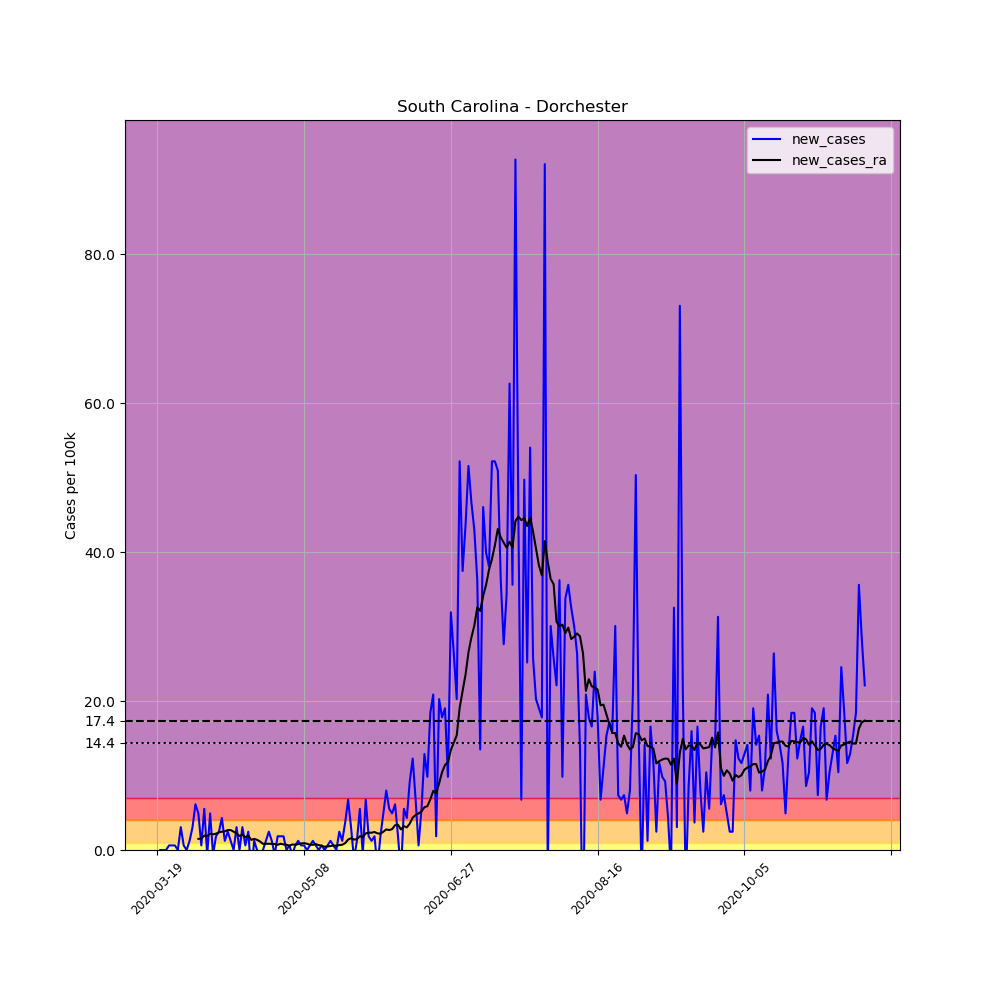

The table this chart was drawn from, first rows:
, date, county, state, fips, cases, deaths, COUNTY, STNAME, CTYNAME, POPESTIMATE2019, per_100k, new_cases, new_cases_ra
181230, 2020-03-19, Dorchester, South Carolina, 45035, 1, 0, 35, South Carolina, Dorchester, 162809, 0.6142, , 
181231, 2020-03-20, Dorchester, South Carolina, 45035, 1, 0, 35, South Carolina, Dorchester, 162809, 0.6142, 0.0, 
181232, 2020-03-21, Dorchester, South Carolina, 45035, 1, 0, 35, South Carolina, Dorchester, 162809, 0.6142, 0.0, 
181233, 2020-03-22, Dorchester, South Carolina, 45035, 1, 0, 35, South Carolina, Dorchester, 162809, 0.6142, 0.0, 
181234, 2020-03-23, Dorchester, South Carolina, 45035, 2, 0, 35, South Carolina, Dorchester, 162809, 1.228, 0.6142, 
181235, 2020-03-24, Dorchester, South Carolina, 45035, 3, 0, 35, South Carolina, Dorchester, 162809, 1.843, 0.6142, 
181236, 2020-03-25, Dorchester, South Carolina, 45035, 4, 0, 35, South Carolina, Dorchester, 162809, 2.457, 0.6142, 
181237, 2020-03-26, Dorchester, South Carolina, 45035, 4, 0, 35, South Carolina, Dorchester, 162809, 2.457, 0.0, 
181238, 2020-03-27, Dorchester, South Carolina, 45035, 9, 0, 35, South Carolina, Dorchester, 162809, 5.528, 3.071, 
181239, 2020-03-28, Dorchester, South Carolina, 45035, 10, 0, 35, South Carolina, Dorchester, 162809, 6.142, 0.6142, 
181240, 2020-03-29, Dorchester, South Carolina, 45035, 10, 0, 35, South Carolina, Dorchester, 162809, 6.142, 0.0, 
181241, 2020-03-30, Dorchester, South Carolina, 45035, 12, 0, 35, South Carolina, Dorchester, 162809, 7.371, 1.228, 
181242, 2020-03-31, Dorchester, South Carolina, 45035, 17, 0, 35, South Carolina, Dorchester, 162809, 10.44, 3.071, 
181243, 2020-04-01, Dorchester, South Carolina, 45035, 27, 0, 35, South Carolina, Dorchester, 162809, 16.58, 6.142, 
181244, 2020-04-02, Dorchester, South Carolina, 45035, 35, 0, 35, South Carolina, Dorchester, 162809, 21.5, 4.914, 1.492
181245, 2020-04-03, Dorchester, South Carolina, 45035, 36, 0, 35, South Carolina, Dorchester, 162809, 22.11, 0.6142, 1.536
181246, 2020-04-04, Dorchester, South Carolina, 45035, 45, 0, 35, South Carolina, Dorchester, 162809, 27.64, 5.528, 1.93
181247, 2020-04-05, Dorchester, South Carolina, 45035, 44, 0, 35, South Carolina, Dorchester, 162809, 27.03, -0.6142, 1.887
181248, 2020-04-06, Dorchester, South Carolina, 45035, 52, 0, 35, South Carolina, Dorchester, 162809, 31.94, 4.914, 2.194
181249, 2020-04-07, Dorchester, South Carolina, 45035, 51, 0, 35, South Carolina, Dorchester, 162809, 31.33, -0.6142, 2.106
181250, 2020-04-08, Dorchester, South Carolina, 45035, 54, 0, 35, South Carolina, Dorchester, 162809, 33.17, 1.843, 2.194
181251, 2020-04-09, Dorchester, South Carolina, 45035, 58, 0, 35, South Carolina, Dorchester, 162809, 35.62, 2.457, 2.369
181252, 2020-04-10, Dorchester, South Carolina, 45035, 65, 0, 35, South Carolina, Dorchester, 162809, 39.92, 4.3, 2.457
181253, 2020-04-11, Dorchester, South Carolina, 45035, 67, 1, 35, South Carolina, Dorchester, 162809, 41.15, 1.228, 2.501
181254, 2020-04-12, Dorchester, South Carolina, 45035, 71, 1, 35, South Carolina, Dorchester, 162809, 43.61, 2.457, 2.676
181255, 2020-04-13, Dorchester, South Carolina, 45035, 73, 1, 35, South Carolina, Dorchester, 162809, 44.84, 1.228, 2.676
181256, 2020-04-14, Dorchester, South Carolina, 45035, 73, 1, 35, South Carolina, Dorchester, 162809, 44.84, 0.0, 2.457
181257, 2020-04-15, Dorchester, South Carolina, 45035, 78, 1, 35, South Carolina, Dorchester, 162809, 47.91, 3.071, 2.238
181258, 2020-04-16, Dorchester, South Carolina, 45035, 78, 1, 35, South Carolina, Dorchester, 162809, 47.91, 0.0, 1.887
181259, 2020-04-17, Dorchester, South Carolina, 45035, 83, 1, 35, South Carolina, Dorchester, 162809, 50.98, 3.071, 2.062
181260, 2020-04-18, Dorchester, South Carolina, 45035, 84, 1, 35, South Carolina, Dorchester, 162809, 51.59, 0.6142, 1.711
181261, 2020-04-19, Dorchester, South Carolina, 45035, 88, 1, 35, South Carolina, Dorchester, 162809, 54.05, 2.457, 1.93
181262, 2020-04-20, Dorchester, South Carolina, 45035, 83, 1, 35, South Carolina, Dorchester, 162809, 50.98, -3.071, 1.36
181263, 2020-04-21, Dorchester, South Carolina, 45035, 85, 1, 35, South Carolina, Dorchester, 162809, 52.21, 1.228, 1.492
181264, 2020-04-22, Dorchester, South Carolina, 45035, 85, 1, 35, South Carolina, Dorchester, 162809, 52.21, 0.0, 1.36
181265, 2020-04-23, Dorchester, South Carolina, 45035, 84, 1, 35, South Carolina, Dorchester, 162809, 51.59, -0.6142, 1.141
181266, 2020-04-24, Dorchester, South Carolina, 45035, 84, 2, 35, South Carolina, Dorchester, 162809, 51.59, 0.0, 0.8336
181267, 2020-04-25, Dorchester, South Carolina, 45035, 86, 2, 35, South Carolina, Dorchester, 162809, 52.82, 1.228, 0.8336
181268, 2020-04-26, Dorchester, South Carolina, 45035, 90, 2, 35, South Carolina, Dorchester, 162809, 55.28, 2.457, 0.8336
181269, 2020-04-27, Dorchester, South Carolina, 45035, 92, 2, 35, South Carolina, Dorchester, 162809, 56.51, 1.228, 0.8336
181270, 2020-04-28, Dorchester, South Carolina, 45035, 91, 2, 35, South Carolina, Dorchester, 162809, 55.89, -0.6142, 0.7897
181271, 2020-04-29, Dorchester, South Carolina, 45035, 94, 3, 35, South Carolina, Dorchester, 162809, 57.74, 1.843, 0.702
181272, 2020-04-30, Dorchester, South Carolina, 45035, 97, 3, 35, South Carolina, Dorchester, 162809, 59.58, 1.843, 0.8336
181273, 2020-05-01, Dorchester, South Carolina, 45035, 100, 3, 35, South Carolina, Dorchester, 162809, 61.42, 1.843, 0.7458
181274, 2020-05-02, Dorchester, South Carolina, 45035, 100, 3, 35, South Carolina, Dorchester, 162809, 61.42, 0.0, 0.702
181275, 2020-05-03, Dorchester, South Carolina, 45035, 101, 3, 35, South Carolina, Dorchester, 162809, 62.04, 0.6142, 0.5703
181276, 2020-05-04, Dorchester, South Carolina, 45035, 100, 3, 35, South Carolina, Dorchester, 162809, 61.42, -0.6142, 0.7458
181277, 2020-05-05, Dorchester, South Carolina, 45035, 101, 3, 35, South Carolina, Dorchester, 162809, 62.04, 0.6142, 0.702
181278, 2020-05-06, Dorchester, South Carolina, 45035, 103, 3, 35, South Carolina, Dorchester, 162809, 63.26, 1.228, 0.7897
181279, 2020-05-07, Dorchester, South Carolina, 45035, 104, 3, 35, South Carolina, Dorchester, 162809, 63.88, 0.6142, 0.8775
181280, 2020-05-08, Dorchester, South Carolina, 45035, 105, 3, 35, South Carolina, Dorchester, 162809, 64.49, 0.6142, 0.9213
181281, 2020-05-09, Dorchester, South Carolina, 45035, 105, 3, 35, South Carolina, Dorchester, 162809, 64.49, 0.0, 0.8336
181282, 2020-05-10, Dorchester, South Carolina, 45035, 106, 3, 35, South Carolina, Dorchester, 162809, 65.11, 0.6142, 0.702
181283, 2020-05-11, Dorchester, South Carolina, 45035, 108, 3, 35, South Carolina, Dorchester, 162809, 66.34, 1.228, 0.702
181284, 2020-05-12, Dorchester, South Carolina, 45035, 109, 3, 35, South Carolina, Dorchester, 162809, 66.95, 0.6142, 0.7897
181285, 2020-05-13, Dorchester, South Carolina, 45035, 109, 3, 35, South Carolina, Dorchester, 162809, 66.95, 0.0, 0.6581
181286, 2020-05-14, Dorchester, South Carolina, 45035, 110, 3, 35, South Carolina, Dorchester, 162809, 67.56, 0.6142, 0.5703
181287, 2020-05-15, Dorchester, South Carolina, 45035, 110, 3, 35, South Carolina, Dorchester, 162809, 67.56, 0.0, 0.4387
181288, 2020-05-16, Dorchester, South Carolina, 45035, 111, 3, 35, South Carolina, Dorchester, 162809, 68.18, 0.6142, 0.4826
181289, 2020-05-17, Dorchester, South Carolina, 45035, 113, 3, 35, South Carolina, Dorchester, 162809, 69.41, 1.228, 0.5265
... 182 more rows
